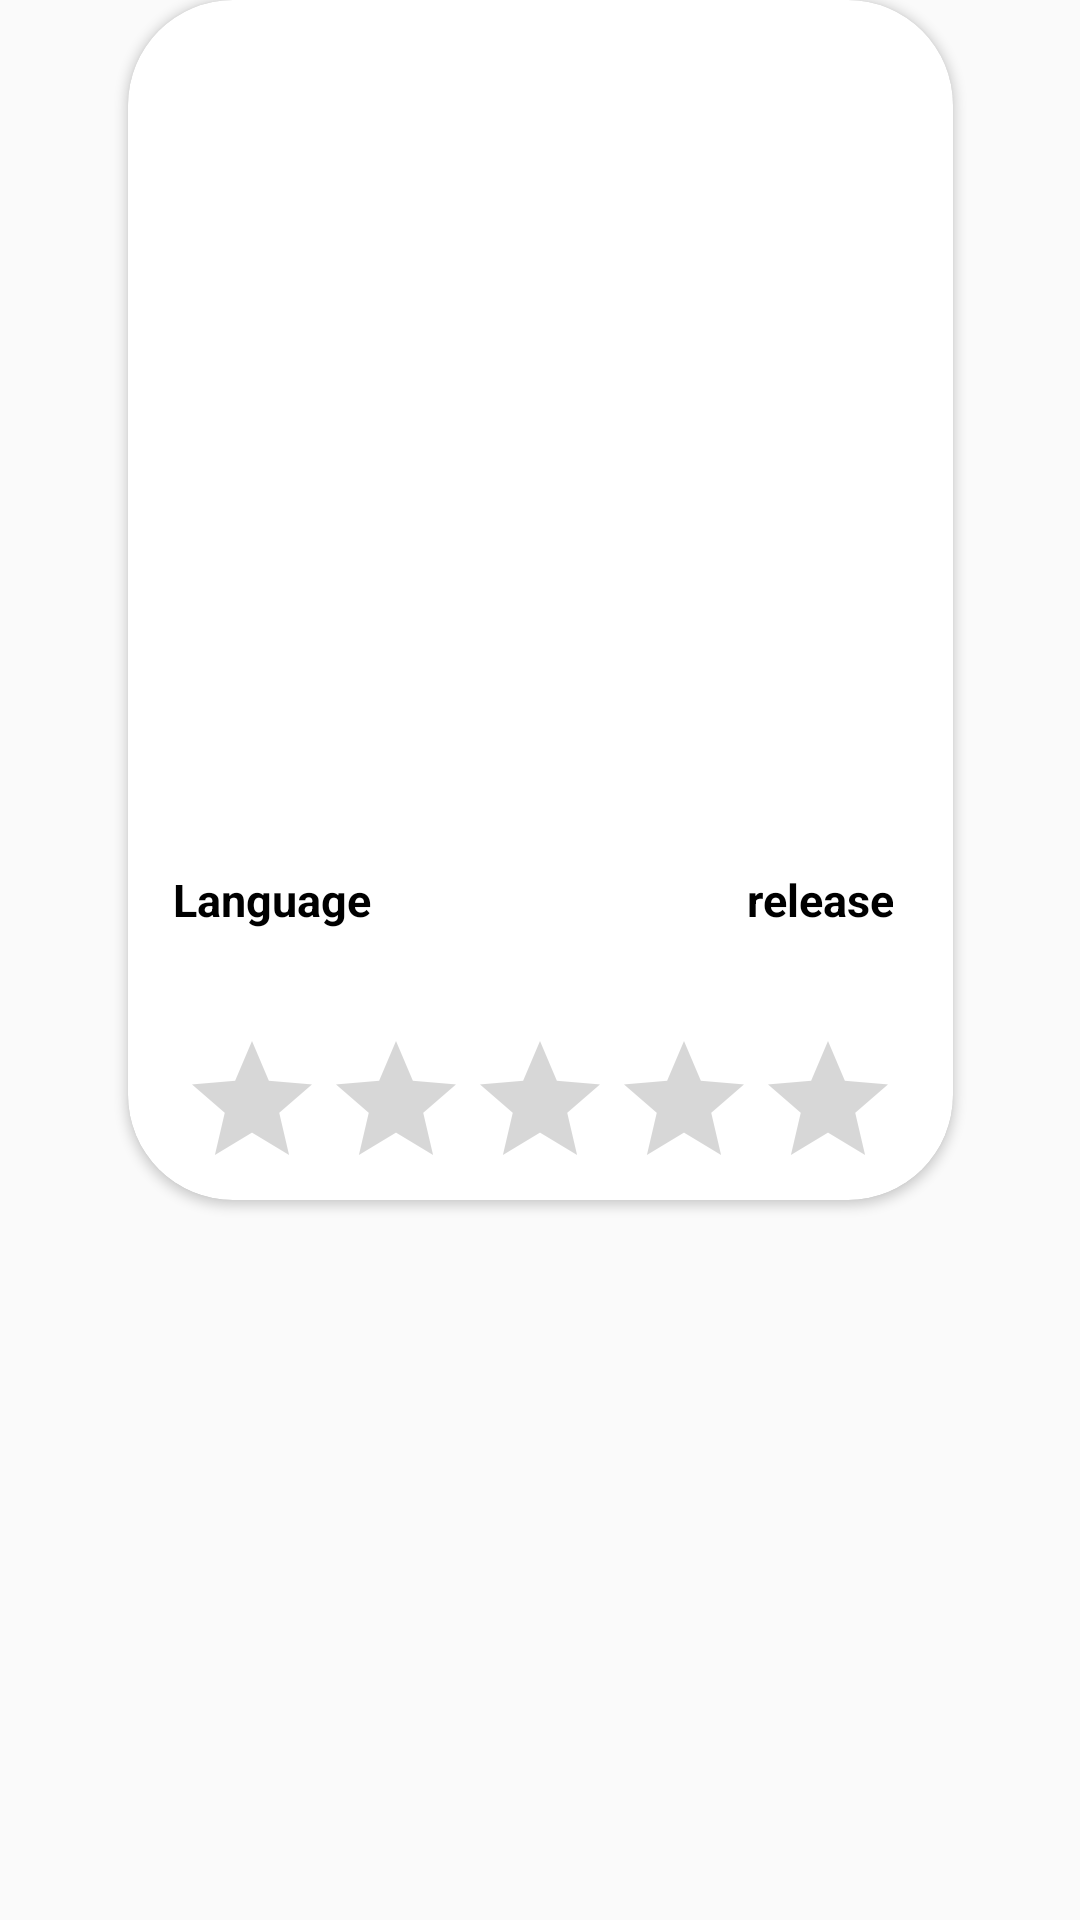

Reconstruct the res/layout file that produces this screen, plus the resources it refers to.
<!-- AndroidManifest.xml: application theme Theme.TodaysMovie -->
<!-- res/layout/movie_list_item_popular.xml -->
<?xml version="1.0" encoding="utf-8"?>
<androidx.constraintlayout.widget.ConstraintLayout xmlns:android="http://schemas.android.com/apk/res/android"
    xmlns:tools="http://schemas.android.com/tools"
    android:layout_width="wrap_content"
    android:layout_margin="15dp"
    android:layout_height="wrap_content"
    xmlns:app="http://schemas.android.com/apk/res-auto"
   >

    <androidx.cardview.widget.CardView
        android:id="@+id/cardView_pop"
        android:layout_width="275dp"
        android:layout_height="400dp"

        android:elevation="10dp"
        app:cardCornerRadius="35dp"
        app:layout_constraintEnd_toEndOf="parent"
        app:layout_constraintStart_toStartOf="parent"
        app:layout_constraintTop_toTopOf="parent">

        <androidx.appcompat.widget.AppCompatImageView
            android:id="@+id/movie_image_pop"
            android:layout_width="match_parent"
            android:layout_height="280dp"
            android:scaleType="centerCrop"
            android:src="@drawable/ic_launcher_background" />


        <LinearLayout
            android:layout_width="match_parent"
            android:layout_height="wrap_content"
            android:orientation="horizontal"
            android:padding="5dp"
            android:weightSum="2"
            android:layout_marginTop="115dp"
            android:layout_gravity="center">

            <TextView
                android:id="@+id/language"
                android:layout_width="0dp"
                android:layout_height="wrap_content"
                android:layout_marginStart="10dp"
                android:layout_weight="1"
                android:text="Language"
                android:textColor="@color/black"
                android:textSize="15sp"
                android:textStyle="bold" />

            <TextView
                android:id="@+id/release"
                android:layout_width="0dp"

                android:layout_height="wrap_content"
                android:layout_gravity="end"
                android:layout_margin="15dp"
                android:layout_marginStart="10dp"
                android:layout_weight="1"
                android:gravity="end"
                android:text="release"
                android:textColor="@color/black"
                android:textSize="15sp"
                android:textStyle="bold" />
        </LinearLayout>

        <LinearLayout
            android:layout_width="match_parent"
            android:layout_height="wrap_content"
            android:orientation="vertical"
            android:layout_marginTop="10dp"
            android:gravity="bottom"
            android:layout_gravity="bottom">

            <RatingBar
                android:id="@+id/ratingBar_pop"
                android:layout_width="wrap_content"
                android:layout_height="wrap_content"

                android:layout_gravity="center"
                android:numStars="5" />

        </LinearLayout>


    </androidx.cardview.widget.CardView>

</androidx.constraintlayout.widget.ConstraintLayout>
<!-- resources referenced by this layout -->
<resources>
  <style name="Theme.TodaysMovie" parent="Theme.AppCompat.Light.NoActionBar">
          
          <item name="colorPrimary">@color/purple_500</item>
          <item name="colorPrimaryVariant">@color/purple_700</item>
          <item name="colorOnPrimary">@color/white</item>
          
          <item name="colorSecondary">@color/teal_200</item>
          <item name="colorSecondaryVariant">@color/teal_700</item>
          <item name="colorOnSecondary">@color/black</item>
          
          <item name="android:statusBarColor" tools:targetApi="l">?attr/colorPrimaryVariant</item>
          
      </style>
  <!-- not gathered from this repository: default colours our renderer supplied (Android Studio template values) -->
  <color name="purple_500">#FF6200EE</color>
  <color name="purple_700">#FF3700B3</color>
  <color name="teal_200">#FF03DAC5</color>
  <color name="teal_700">#FF018786</color>
  <color name="black">#FF000000</color>
  <color name="white">#FFFFFFFF</color>
</resources>
